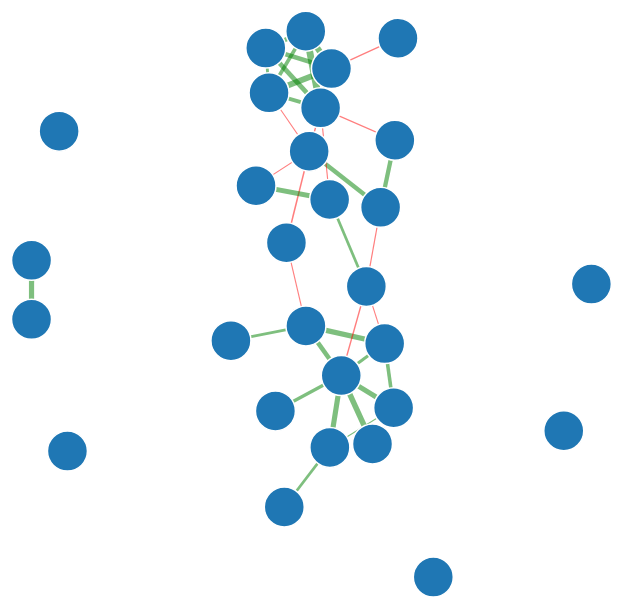
D3 v3 page, settled after 480 driven frames (8 s of simulated time); the page loaded 1 data file(s).



var width = 1300,
    height = 1300;

var maxdim = 20;
var defaultdim = 5;
var stroke_width = 2;
var padding = 2;
var toggle = 0;

var options = {};

options['fontSize'] = 20;
options['fontFamily'] = "serif";
options['opacityNoHover'] = 0;
options['clickTextSize'] = 25;

var color = d3.scale.category20();

var force = d3.layout.force()
    .charge(-400)
    .linkDistance(50)
    .friction(0.95)
    .size([width, height]);

var svg = d3.select("body").append("svg")
    .attr("width", width)
    .attr("height", height);

var link,node,gnodes,FullGraph;
var openedNode = {};
var linkedByIndex = {};
var numChem=0,numDrug=0,numDise=0;

d3.json("nano_cluster.json", function(error, fullgraph) {
  if (error) throw error;

  FullGraph = fullgraph;
  console.log(fullgraph);
  console.log("LEN FULL GRAPH LINKS: " + fullgraph.links.length)

  graph = JSON.parse('{"nodes":[], "links":[]}');

  nodi = [];
  linki = [];
  nod_len = FullGraph.nodes.length;
  for (index = 0; index < nod_len; ++index) {
    nd = fullgraph.nodes[index]
    if (nd.group==1){
      newnd = JSON.parse(JSON.stringify(nd));
      nodi.push(newnd);
      linkedByIndex[nodi.indexOf(newnd) + "," + nodi.indexOf(newnd)] = 1;
    }else{
      if(nd.group==2){
        numDise++;
      }else{
        if(nd.group==3){
          numDrug++;
        }else{
          numChem++;
        }
      }
    }
  }

  for (var i = 0; i < FullGraph.links.length; i++) {
    ln=FullGraph.links[i]
    if((ln.source<=28) && ((ln.target<=28))){
      console.log("Aggiung Source: " +ln.source + " Target: " + ln.target);
      linkedByIndex[ln.source + "," + ln.target] = 1;
      linki.push(ln);
    }
  };
  //console.log(nodi);
  //console.log(linki);

  graph.nodes = nodi;
  graph.links = linki;

  //console.log(graph);

  force
    .nodes(graph.nodes)
    .links(graph.links);

  link = svg.selectAll(".link")
      .data(graph.links)
      .enter()
      .append("g")
      .on("mouseover", LinkOver)
      .on("mouseout", LinkOut)
      .attr("class", "link")
      .append("line")
      .style("opacity",0.5)
      .style("stroke-width", function(d) { return Math.abs(d.value); })
      .style("stroke",function(d){
        if(d.value>0){
          return "#008000";
        }else{
          return "#FF0000";
        }
      });


  gnodes = svg.selectAll('g.gnode')
          .data(graph.nodes)
          .enter()
          .append('g')
          .classed('gnode', true)
          .attr("dim",maxdim)
          .on("click",connectedNodes)
          .on("mouseover",mouseover)
          .on("mouseout",mouseout);


  node = gnodes
      .append("circle")
      .attr("class","node")
      .attr("r", maxdim)
      .style("fill", function(d) { return color(d.group); })
      .on("dblclick", function(d){
        if (! (d.name in openedNode)){
                openedNode[d.name] = [];
                addNodes(d);
                return;
        }
        else{
          if (("ChemOf"+d.name) in openedNode){
            name = "ChemOf"+d.name;
            for(i =0; i<graph.nodes.length; ++i){
              if(graph.nodes[i].name = name){
                //console.log("Rimuovo "+name);
                removeNodes(graph.nodes[i]);
                //console.log("-------FATTO-------");
                break;
              }
            }

          }
          if (("PharOf"+d.name) in openedNode){
            name = "PharOf"+d.name;
            for(i =0; i<graph.nodes.length; ++i){
              if(graph.nodes[i].name = name){
                //console.log("Rimuovo "+name);
                removeNodes(graph.nodes[i]);
                //console.log("-------FATTO-------");
                break;
              }
            }
          }
          if (("DiseOf"+d.name) in openedNode){
            name = "DiseOf"+d.name;
            for(i =0; i<graph.nodes.length; ++i){
              if(graph.nodes[i].name = name){
                //console.log("Rimuovo "+name);
                removeNodes(graph.nodes[i]);
                //console.log("-------FATTO-------");
                break;
              }
            }
          }
          removeNodes(d);
          return;
        }
      });
      

  //console.log(gnodes);
  console.log(node);
  

  force.on("tick", function() {
    //console.log("entro");
    link.attr("x1", function(d) { return d.source.x; })
        .attr("y1", function(d) { return d.source.y; })
        .attr("x2", function(d) { return d.target.x; })
        .attr("y2", function(d) { return d.target.y; });

    
    node
        .style("fill", function(d) { 
          return color(d.group); 
        })
        .attr("cx", function(d) { return d.x; })
        .attr("cy", function(d) { return d.y; });

    node.each(collide(0.5));
      
  });

  force.on("end",function(){

    try{
      link.exit().remove();
      gnodes.exit().remove();
    }catch(err){
      console.warn(err);
    }

    node
      .attr("cx", function(d) { return d.x; })
      .attr("cy", function(d) { return d.y; });

    link.attr("x1", function(d) { return d.source.x; })
        .attr("y1", function(d) { return d.source.y; })
        .attr("x2", function(d) { return d.target.x; })
        .attr("y2", function(d) { return d.target.y; });

  });

  force.start();
});



  function addNodes(d){
    //console.log(d);

    //d.append("Opened","True");
    
    chem = JSON.parse(JSON.stringify(d));
    chem.name = "ChemOf"+d.name;
    chem.group = 4;
    chemdegree = countDegree(d,chem.group);
    chem.degree = chemdegree;
    chem.dim = Math.floor(chemdegree/6);
    //console.log("Degree: "+chemdegree + " Dim: " + chem.dim);

    phar = JSON.parse(JSON.stringify(d));
    phar.name = "PharOf"+d.name;
    phar.group = 3;
    phardegree = countDegree(d,phar.group);
    console.log("---------------------"+ (numDrug/phardegree));
    phar.degree = phardegree;
    phar.dim = Math.floor(phardegree/6);
    //console.log("Degree: " +phardegree + " Dim: " + phar.dim);

    dise = JSON.parse(JSON.stringify(d));
    dise.name = "DiseOf"+d.name;
    dise.group = 2;
    disedegree = countDegree(d,dise.group);
    dise.degree = disedegree;
    dise.dim = Math.floor(disedegree/6);
    //console.log("Degree: "+disedegree + " Dim: " + dise.dim);

    graph.nodes.push(chem);
    
    //openedNode[d.name].push(chem);
    graph.nodes.push(phar);
    
    //openedNode[d.name].push(phar);
    graph.nodes.push(dise);
    //openedNode[d.name].push(dise);
 
    lin1 = JSON.parse('{"source":' +  nodi.indexOf(d) + ', "target": ' + nodi.indexOf(chem) + ', "value": 1}');
    graph.links.push(lin1);
    openedNode[d.name].push(lin1);
    lin2 = JSON.parse('{"source":' + nodi.indexOf(d)+ ', "target": ' + nodi.indexOf(phar) + ', "value": 1}');
    graph.links.push(lin2);
    openedNode[d.name].push(lin2);
    lin3 = JSON.parse('{"source":' + nodi.indexOf(d) + ', "target": ' + nodi.indexOf(dise) + ', "value": 1}');
    graph.links.push(lin3);
    openedNode[d.name].push(lin3);

    console.log(graph.nodes);
    console.log(graph.links);

    restartAdd();
  }

  function addTrueNode(d,type){

    fathers = Object.keys(openedNode);

    var father;

    for(index = 0; index < fathers.length; ++index){

      f = fathers[index];

      if (d.name == ("ChemOf"+f.name)){

        father = f;
        break;

      }else{
        
        if (d.name == ("PharOf"+f.name)){

          father = f;
          break;

        }else{

          father = f;
          break;

          }
        }
    }

    

    var index;
    for(i =0; i<FullGraph.nodes.length; ++i){

        console.log(father);
        console.log(FullGraph.nodes[i].name);
        console.log(FullGraph.nodes[i].name == father);
        if(FullGraph.nodes[i].name == father){
          index=i;
          break;
        }
    }

    //console.log("Father: " +father);
    //console.log("index of father: " + index);

    toAddLink = [];
    toAddNodes = [];
    IndNodes = graph.nodes.length;
    console.log("LEN FULL GRAPH LINKS: " + FullGraph.links.length)

    var numlin = 0;
    for(j=0; j<FullGraph.links.length; ++j){


      if ((FullGraph.links[j].source == index) && (FullGraph.nodes[FullGraph.links[j].target].group == type)){
        
        //console.log("Aggiungo");
        //console.log(FullGraph.links[j]);
        toAddNodes.push(JSON.parse(JSON.stringify(FullGraph.nodes[FullGraph.links[j].target])));

        lin = JSON.parse(JSON.stringify(FullGraph.links[j]));
        lin.source = graph.nodes.indexOf(d);
        //linkedByIndex[lin.source + "," + lin.source] = 1;
        lin.target = IndNodes;
        IndNodes++;
        //linkedByIndex[lin.source + "," + lin.target] = 1;
        toAddLink.push(lin);
      }
    }

    //console.log("---------------NUMERO NODI: " + numlin);

    console.log(toAddLink.length);
    console.log(toAddNodes.length);

    openedNode[d.name].push.apply(openedNode[d.name],toAddLink);

    graph.nodes.push.apply(graph.nodes,toAddNodes);
    graph.links.push.apply(graph.links,toAddLink);

    restartAdd();

  }

  function removeNodes(d){

    console.log("Lunghezza link prima removeNodes:"+ link.data().length);
    console.log("Lunghezza node prima removeNodes:"+ node.data().length);

    toremove = openedNode[d.name];
    //console.log(toremove.length);

    toremove.forEach(function(link) {

        graph.nodes.splice(graph.nodes.indexOf(link.target),1);
        graph.links.splice(graph.links.indexOf(link),1);
        linkedByIndex[link.source + "," + link.target] = 0;

    });

    delete openedNode[d.name];

    console.log("Lunghezza link dopo removeNodes:"+ graph.links.length);
    console.log("Lunghezza node dopo removeNodes:"+ graph.nodes.length);
    

    restartRemove();

  }

  function restartAdd(){

    console.log("Lunghezza link prima restart:"+ link.data().length);
    console.log("Lunghezza node prima restart:"+ node.data().length);

    link = link.data(graph.links);

    link.enter()
      .insert("line", "g.gnode")
      .attr("class", "link")
      .on("mouseover", function(d) {
          d3.select(this)
            .style("opacity", 1);
      })
      .on("mouseout", function(d) {
          d3.select(this)
            .style("opacity", 0.5);
      })
      .style("opacity",0.5)
      .style("stroke-width", function(d) { return stroke_width; });

    console.log("Lunghezza link dopo restart:"+  link.data().length);
    gnodes = gnodes.data(graph.nodes);

    var wrongnode =gnodes.enter()
      .append("g")
        .classed('gnode', true)
        .attr("dim",function(d){
          console.log(nodeSize(d));
          return nodeSize(d);
        })
        .on("mouseover",mouseover)
        .on("mouseout",mouseout)
      .append("circle")
        .attr("class", "node")
        .attr("r", function(d){
          return nodeSize(d);
        })
      .style("fill", function(d) { 
        //console.log(d);
        return color(d.group); 
      })
      .on("dblclick",function(d){

        console.log("clicked "+ d.name);
        console.log("openedNode " + openedNode[d.name]);

        if (d.name.indexOf("ChemOf") > -1){

            if (!(d.name in openedNode) || openedNode[d.name] == 0){
              console.log("Inserisco nodi di: "+ d.name);
              openedNode[d.name] = [];
              addTrueNode(d,4);
              return;
            }else{
              console.log("Rimuovo nodi di: "+ d.name);
              removeNodes(d);
              return;
            }
        }
        if (d.name.indexOf("PharOf") > -1){

            if (! (d.name in openedNode) || openedNode[d.name] == 0 ){
              console.log("Inserisco nodi di: "+ d.name);
              openedNode[d.name] = [];          
              addTrueNode(d,3);
              return;
            }else{
              console.log("Rimuovo nodi di: "+ d.name);
              removeNodes(d);
              return;
            }
        }
        if (d.name.indexOf("DiseOf") > -1){
          
          if (! (d.name in openedNode) || openedNode[d.name] == 0 ){
              console.log("Inserisco nodi di: "+ d.name);
              openedNode[d.name] = [];
              addTrueNode(d,2);
              return;
            }else{
              console.log("Rimuovo nodi di: "+ d.name);
              removeNodes(d);
              return;
            }
        }
      });
  
   for (i = 0; i < wrongnode[0].length; i++) {
      nd = wrongnode[0][i];
      if(!!nd){
        node[0].push(nd);
      }
   }
  
    console.log("Gnode");
    console.log(gnodes);
    console.log("gnodes_data")
    console.log(gnodes.data());
    console.log("node");
    console.log(node);
    console.log("node_data");
    console.log(node.data());

    console.log("Lunghezza node dopo restart:"+ node.data().length);
    //force.stop();
    force.start();
  }

  function restartRemove(){

    console.log("Lunghezza link prima restart:"+ link.data().length);
    console.log("Lunghezza node prima restart:"+ node.data().length);

    link = link.data(graph.links);

    link.exit()
        .remove();

    link.enter()
      .insert("line", ".node")
      .attr("class", "link")
      .style("stroke-width", function(d) { return d.value; });

    console.log("Lunghezza link dopo restart:"+  link.data().length);
    gnodes = gnodes.data(graph.nodes);

    gnodes.exit()
        .remove(); 

    
    console.log("gnodes");
    console.log(gnodes);
    console.log("gnodes_data");
    console.log(gnodes.data());
    node = node.data(gnodes.data());
    console.log("nodes");
    console.log(node);
    console.log("nodes_data");
    console.log(node.data());
  

    console.log("Lunghezza node dopo restart:"+ node.data().length);
    //force.stop();
    force.start();

  }

  function countDegree(d,type){

    for(i =0; i<FullGraph.nodes.length; ++i){

        if(FullGraph.nodes[i].name == d.name){
          index=i;
          break;
        }
    }
    degree =0;
    for(j=0; j<FullGraph.links.length; ++j){

      if ((FullGraph.links[j].source == index) && (FullGraph.nodes[FullGraph.links[j].target].group == type))
        degree++;
    }

    return degree;

  }

  function mouseover() {
      d3.select(this).select("circle").transition()
        .duration(750)
        .attr("r", function(d){return nodeSize(d)+5;});
      //console.log(d3.select(this).select("text"));

      g = d3.select(this);

      g.select("text").remove();

      g.append('svg:text')
        .text(function(d) { return getText(d); })
        .style("fill",function(d){return color(d.group) })
        .style("stroke-width", ".5px")
        .style("font", options.fontSize + "px " + options.fontFamily)
        .transition()
          .duration(750)
          .attr("x",13)
          .attr("class", "nodetext")
          .attr("dx", 12)
          .attr("dy", ".35em")
      .style("z",2)
      .style("opacity", 1)
      .style("pointer-events", "none")
      .style("font", options.clickTextSize + "px ")
      .attr("x", function (d) {
            //console.log(d);
            return d.x;
      })
      .attr("y", function (d) {
            return d.y;
      
      });

      
    }


  function mouseout() {
      d3.select(this).select("circle").transition()
        .duration(750)
        .attr("r", function(d){
          //console.log(nodeSize(d));
          if(d.group!=1){
            if (d.name.indexOf("ChemOf") > -1){
                return nodeSize(d);
            }
            if (d.name.indexOf("PharOf") > -1){
                return nodeSize(d);
            }
            if (d.name.indexOf("DiseOf") > -1){
                return nodeSize(d);
            }
            return nodeSize(d)+5;
          }else{
            return nodeSize(d);
          }
        });
      //console.log(d3.select(this).select("text"));
      d3.select(this).select("text")
      .transition()
        .duration(1250)
        .style("font", options.fontSize + "px ") 
        .style("opacity", options.opacityNoHover)
        .remove();

    }

  function nodeSize(d){
    //console.log(d);
    if ("dim" in d){
      if (d.dim < maxdim){
        if (d.dim < defaultdim){
          return defaultdim+1;
        }else{
          return d.dim;
        }
      }else{
        return (maxdim-2);
      }
    }else{
      if (d.group==1){
        return maxdim;
      }else{
        return defaultdim;
      } 
    }
  }

  function getText(d){
    name = d.name;
    if (d.name.indexOf("ChemOf") > -1){
      return "Chemical ("+ ((d.degree*100)/numChem).toFixed(2) +"%)";
    }
    if (d.name.indexOf("PharOf") > -1){
      return "Drug ("+ ((d.degree*100)/numDrug).toFixed(2) +"%)";
    }
    if (d.name.indexOf("DiseOf") > -1){
      return "Disease ("+ ((d.degree*100)/numDise).toFixed(2) +"%)";
    }
    return d.name;
  }

  function collide(alpha) {
    var quadtree = d3.geom.quadtree(graph.nodes);
    return function(d) {
      var rb = 2*d.r + padding,
          nx1 = d.x - rb,
          nx2 = d.x + rb,
          ny1 = d.y - rb,
          ny2 = d.y + rb;
      quadtree.visit(function(quad, x1, y1, x2, y2) {
        if (quad.point && (quad.point !== d)) {
          var x = d.x - quad.point.x,
              y = d.y - quad.point.y,
              l = Math.sqrt(x * x + y * y);
            if (l < rb) {
            l = (l - rb) / l * alpha;
            d.x -= x *= l;
            d.y -= y *= l;
            quad.point.x += x;
            quad.point.y += y;
          }
        }
        return x1 > nx2 || x2 < nx1 || y1 > ny2 || y2 < ny1;
      });
    };
  }

  function LinkOver(){

    d3.select(this)
            .style("opacity", 1);

    d3.select(this).select("link").transition()
        .duration(750);
      //console.log(d3.select(this).select("text"));

      l = d3.select(this);

      console.log(l.select("text")[0]);

      l.append('svg:text')
        .text(function(d) { return (d.value).toFixed(2); })
        .style("fill",function(d){
          if(d.value>0){
            return "#008000";
          }else{
            return "#FF0000";
          }
         })
        .style("stroke-width", ".5px")
        .style("stroke","#fff")
        .style("font", options.fontSize + "px " + options.fontFamily)
        .transition()
          .duration(750)
          .attr("x",33)
          .attr("class", "nodetext")
          .attr("dx", 12)
          .attr("dy", ".35em")
        .style("opacity", 1)
        .style("pointer-events", "none")
        .style("font", options.clickTextSize + "px ")
        .attr("x", function (d) {
              x1 = d.source.x;
              //console.log(x1);
              x2 = d.target.x;
              //console.log(x2);
              ris = (x1+x2)/2;
              //console.log(ris)
              return ris;
        })
        .attr("y", function (d) {
              y1 = d.source.y;
              //console.log(y1);
              y2 = d.target.y;
              //console.log(y2);
              ris = (y1+y2)/2;
              //console.log(ris);
              return ris;
        
        });

  }

  function LinkOut(){
    d3.select(this)
            .style("opacity", 0.5);

    l = d3.select(this);

    console.log(l.select("text")[0]);

    if (l.select("text")[0][0] != null){

      l.select("text").remove();
      return;

    }
  }

  function connectedNodes() {

    console.log(linkedByIndex);

    if (toggle == 0) {
        //Reduce the opacity of all but the neighbouring nodes
        d = d3.select(this).node().__data__;
        gnodes.select("circle").style("opacity", function (o) {
            return neighboring(d, o) | neighboring(o, d) ? 1 : 0.1;
        });
        
        link.style("opacity", function (o) {
            return d.index==o.source.index | d.index==o.target.index ? 1 : 0.1;
        });
        
        //Reduce the op
        toggle = 1;
    } else {
        //Put them back to opacity=1
        gnodes.select("circle").style("opacity", 1);
        link.style("opacity", 1);
        toggle = 0;
    }

  }

  function neighboring(a, b) {
    console.log("Source: " + a.index + " Target: " + b.index)
    return linkedByIndex[a.index + "," + b.index];
  }



### data: nano_cluster.json
{
 "nodes": [
  {
   "name": "AgNP",
   "group": 1
  },
  {
   "name": "Ag2CO3",
   "group": 1
  },
  {
   "name": "AI203",
   "group": 1
  },
  {
   "name": "AuNP",
   "group": 1
  },
  {
   "name": "CBNP",
   "group": 1
  },
  {
   "name": "CoCl2",
   "group": 1
  },
  {
   "name": "Fe203",
   "group": 1
  },
  {
   "name": "GSNO",
   "group": 1
  },
  "... 3,858 more items"
 ],
 "links": [
  {
   "source": 0,
   "target": 1,
   "value": 4.438
  },
  {
   "source": 0,
   "target": 3,
   "value": -1.507
  },
  {
   "source": 0,
   "target": 17,
   "value": -1.055
  },
  {
   "source": 0,
   "target": 26,
   "value": -1.405
  },
  {
   "source": 0,
   "target": 27,
   "value": -1.098
  },
  {
   "source": 1,
   "target": 10,
   "value": 4.291
  },
  {
   "source": 1,
   "target": 16,
   "value": -1.2
  },
  {
   "source": 3,
   "target": 12,
   "value": -1.143
  },
  "... 3,866 more items"
 ]
}